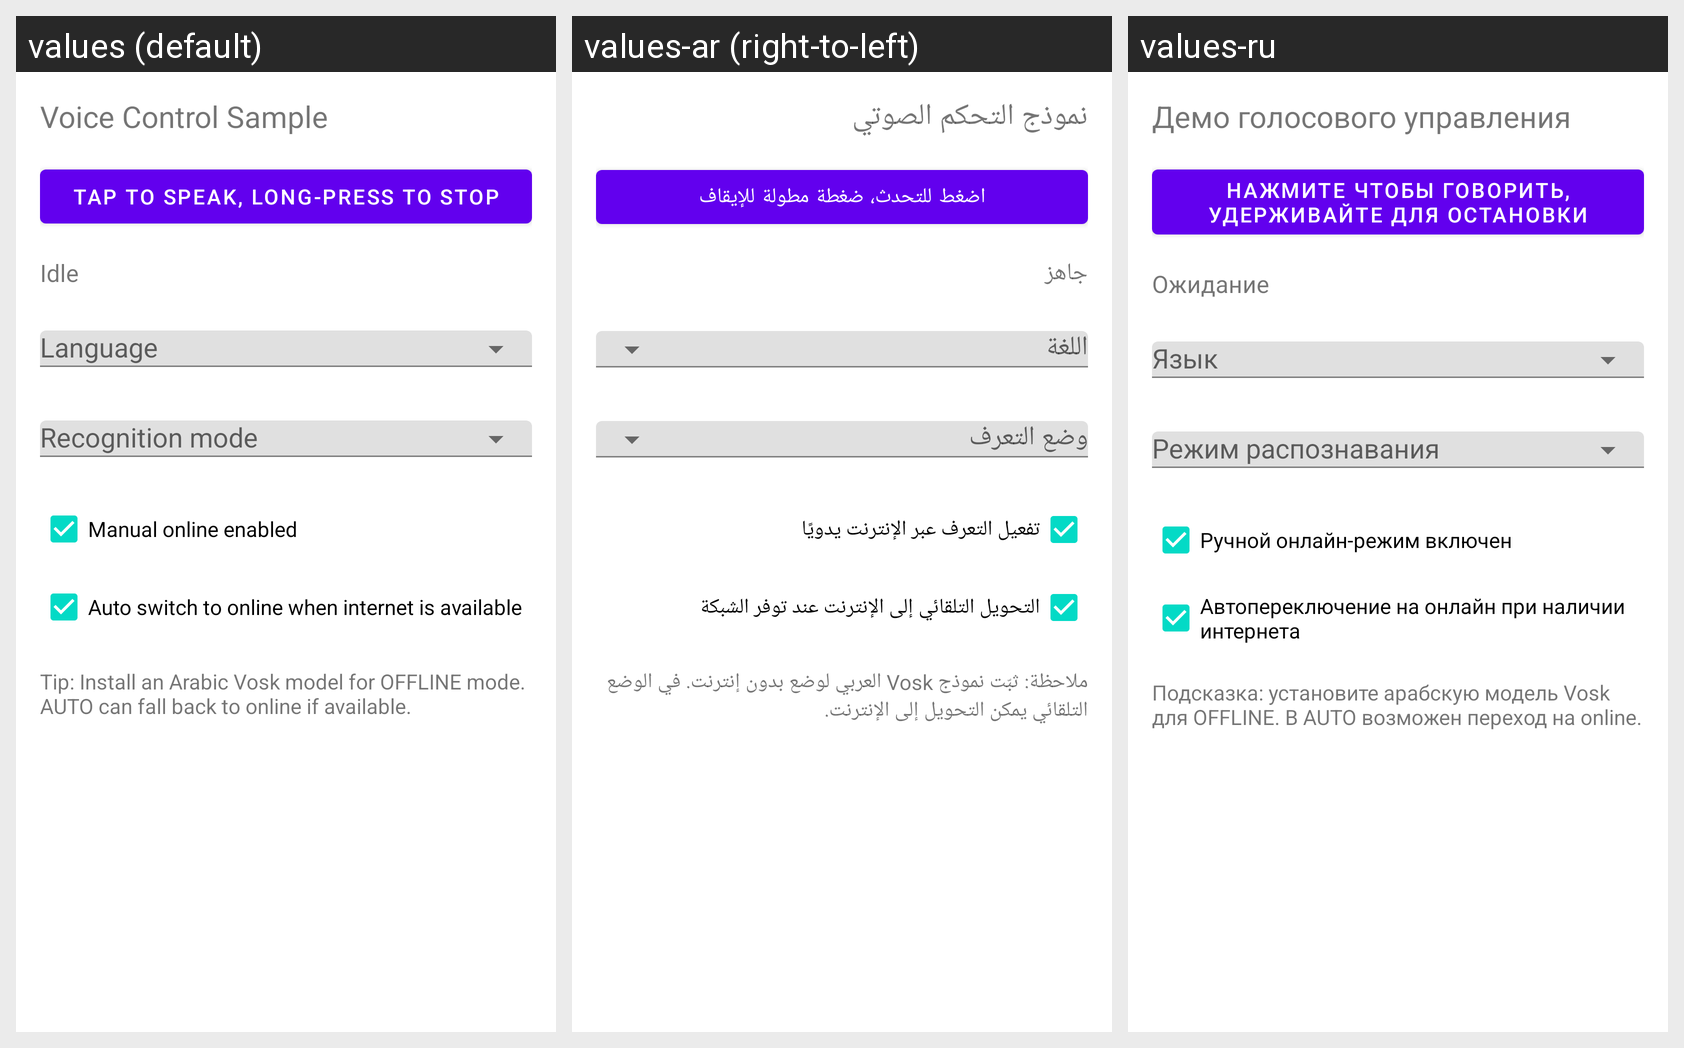

Strings drawn on this Android screen and how each of the app's shown locales translates them:
Android screen res/layout/activity_main.xml rendered under 3 locales, left to right: values (default), values-ar (right-to-left), values-ru. Device: Nexus 5 (rendered at 1080×1920; each locale shown at half size, 540×960, under a caption strip naming it); theme Theme.MaterialComponents.DayNight.NoActionBar.
Strings drawn on this screen, with the default value and each locale's value (text and hints the layout hard-codes, and strings that could not be matched under every locale, appear in the picture but are not listed):

title_voice_control_sample
  values: Voice Control Sample
  values-ar: نموذج التحكم الصوتي
  values-ru: Демо голосового управления

btn_tap_to_speak_long_press_to_stop
  values: Tap to speak, long-press to stop
  values-ar: اضغط للتحدث، ضغطة مطولة للإيقاف
  values-ru: Нажмите чтобы говорить, удерживайте для остановки

status_idle
  values: Idle
  values-ar: جاهز
  values-ru: Ожидание

hint_language
  values: Language
  values-ar: اللغة
  values-ru: Язык

hint_recognition_mode
  values: Recognition mode
  values-ar: وضع التعرف
  values-ru: Режим распознавания

chk_manual_online_enabled
  values: Manual online enabled
  values-ar: تفعيل التعرف عبر الإنترنت يدويًا
  values-ru: Ручной онлайн-режим включен

chk_auto_switch_online
  values: Auto switch to online when internet is available
  values-ar: التحويل التلقائي إلى الإنترنت عند توفر الشبكة
  values-ru: Автопереключение на онлайн при наличии интернета

hint_install_arabic_model
  values: Tip: Install an Arabic Vosk model for OFFLINE mode. AUTO can fall back to online if available.
  values-ar: ملاحظة: ثبّت نموذج Vosk العربي لوضع بدون إنترنت. في الوضع التلقائي يمكن التحويل إلى الإنترنت.
  values-ru: Подсказка: установите арабскую модель Vosk для OFFLINE. В AUTO возможен переход на online.
